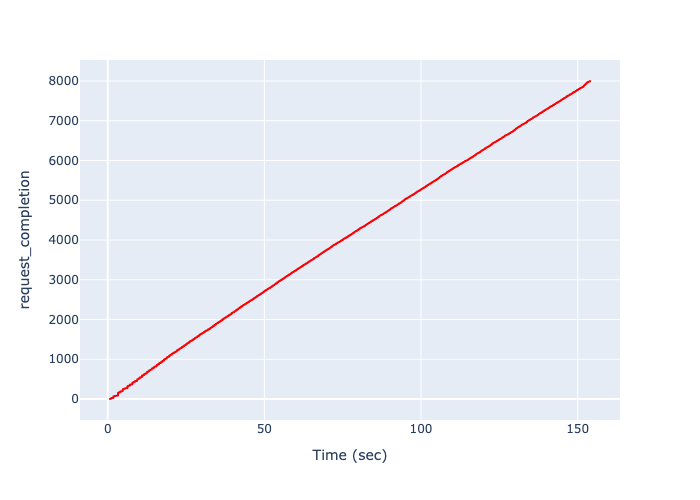

Source data for this figure (header and first rows):
, Time (sec), request_completion
0, 0.7325, 1
1, 0.7325, 2
2, 0.7325, 3
3, 0.7325, 4
4, 0.7325, 5
5, 0.7601, 6
6, 1.084, 7
7, 1.084, 8
8, 1.084, 9
9, 1.084, 10
10, 1.084, 11
11, 1.084, 12
12, 1.084, 13
13, 1.084, 14
14, 1.084, 15
15, 1.084, 16
16, 1.084, 17
17, 1.084, 18
18, 1.084, 19
19, 1.084, 20
20, 1.118, 21
21, 1.118, 22
22, 1.118, 23
23, 1.118, 24
24, 1.425, 25
25, 1.425, 26
26, 1.778, 27
27, 1.778, 28
28, 1.806, 29
29, 1.806, 30
30, 1.806, 31
31, 1.806, 32
32, 1.806, 33
33, 1.806, 34
34, 1.806, 35
35, 1.806, 36
36, 1.806, 37
37, 1.806, 38
38, 1.806, 39
39, 1.806, 40
40, 1.806, 41
41, 1.806, 42
42, 1.806, 43
43, 1.806, 44
44, 1.806, 45
45, 1.806, 46
46, 1.806, 47
47, 1.806, 48
48, 1.806, 49
49, 1.806, 50
50, 1.806, 51
51, 1.806, 52
52, 1.806, 53
53, 1.806, 54
54, 1.806, 55
55, 1.806, 56
56, 1.806, 57
57, 1.806, 58
58, 1.806, 59
59, 1.806, 60
... 7,940 more rows
